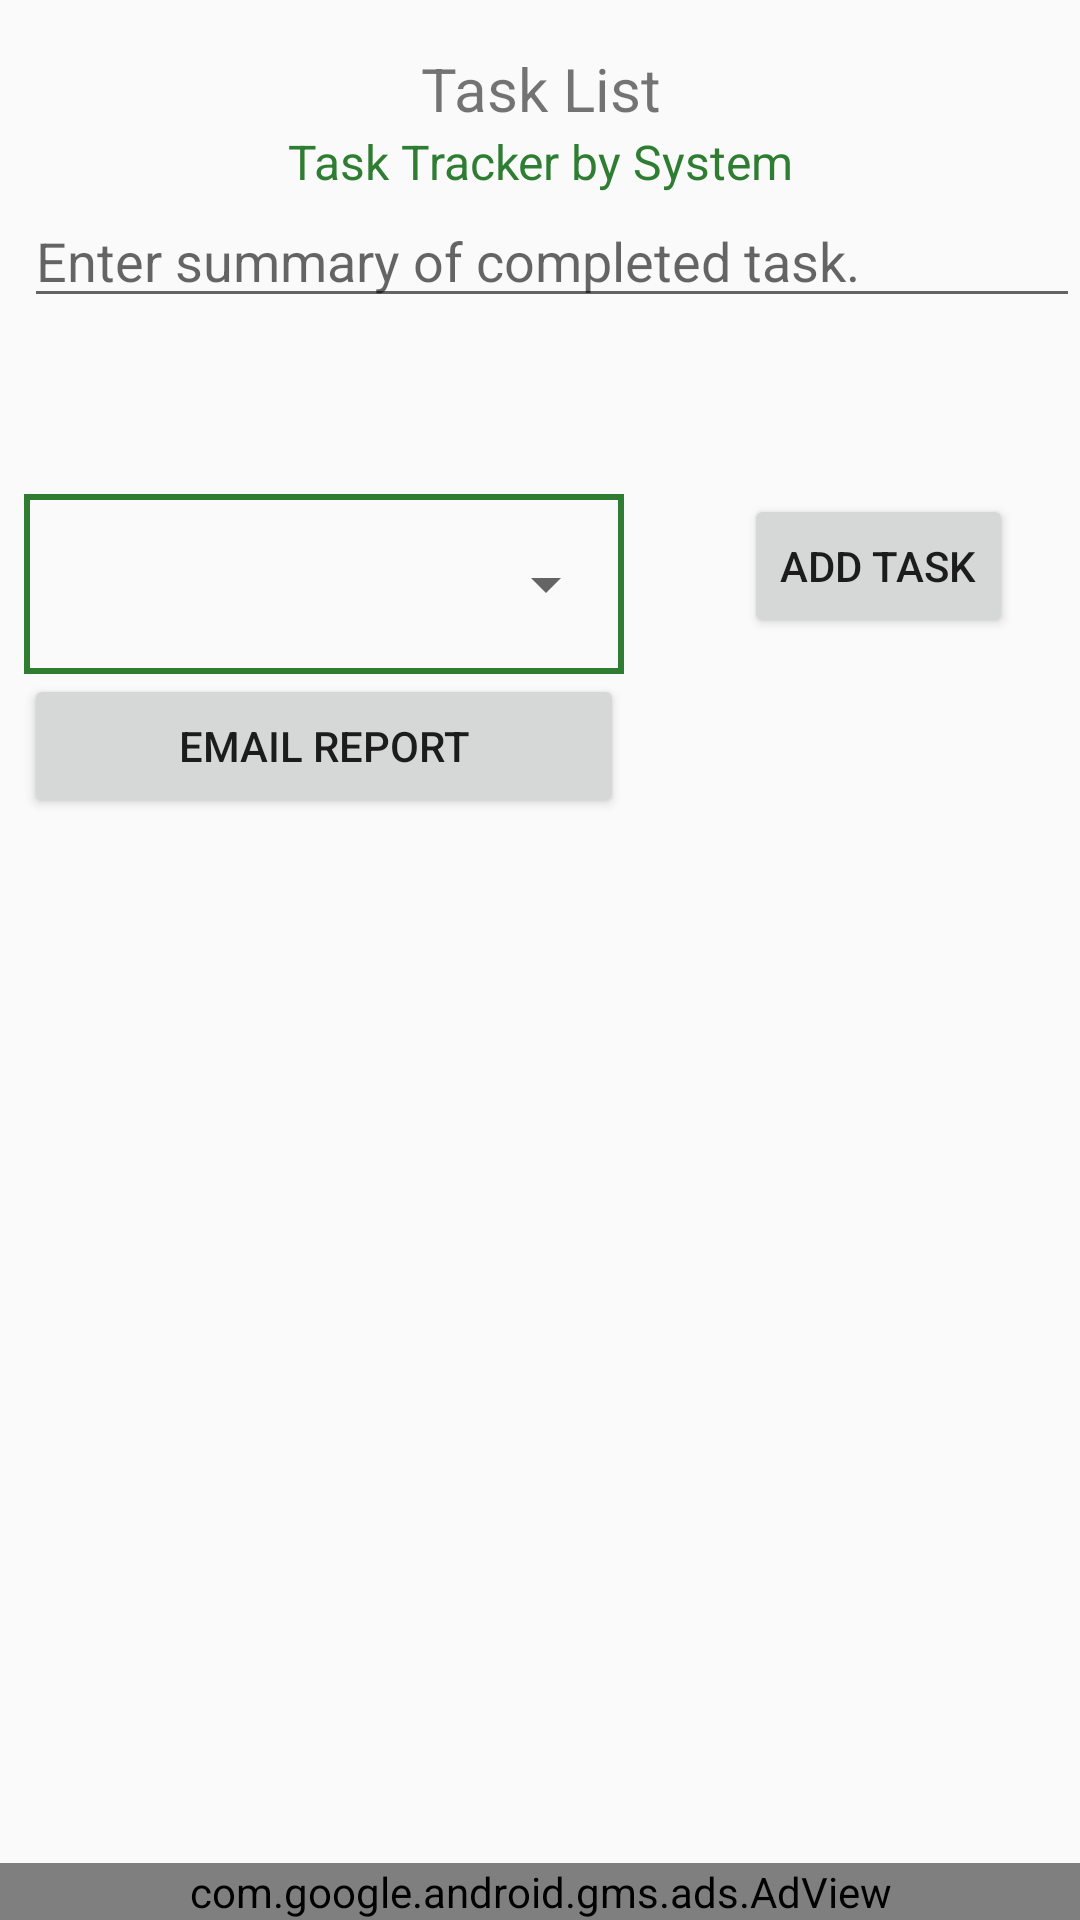

Reconstruct the res/layout file that produces this screen, plus the resources it refers to.
<!-- AndroidManifest.xml: application theme AppTheme -->
<!-- res/layout/activity_task_list.xml -->
<?xml version="1.0" encoding="utf-8"?>
<LinearLayout
    xmlns:android="http://schemas.android.com/apk/res/android"
    xmlns:app="http://schemas.android.com/apk/res-auto"
    xmlns:tools="http://schemas.android.com/tools"
    android:layout_width="match_parent"
    android:layout_height="match_parent"
    tools:context=".TaskListActivity"
    android:orientation="vertical">
    <LinearLayout
        android:layout_width="match_parent"
        android:layout_height="wrap_content"
        android:orientation="vertical">
        <TextView
            android:layout_width="match_parent"
            android:layout_height="wrap_content"
            android:id="@+id/tv_main_title"
            style="@style/ActivityTitle"
            android:text="@string/task_list"
            android:layout_gravity="center_horizontal"/>
        <TextView
            android:layout_width="match_parent"
            android:layout_height="wrap_content"
            android:id="@+id/tv_main_subtitle"
            style="@style/ActivitySubTitle"
            android:text="@string/task_tracker_by_system"
            android:layout_gravity="center_horizontal"/>
        <ScrollView
            android:layout_width="match_parent"
            android:layout_height="100dp"
            android:id="@+id/sv_task_entry">
            <EditText
                android:layout_width="match_parent"
                android:layout_height="wrap_content"
                android:id="@+id/et_task_entry"
                android:imeOptions="actionDone"
                android:hint="@string/et_task_entry_hint"
                android:layout_marginStart="@dimen/text_margin"/>
        </ScrollView>
        <LinearLayout
            android:layout_width="match_parent"
            android:layout_height="wrap_content"
            android:orientation="horizontal"
            android:layout_marginStart="@dimen/text_margin">
            <LinearLayout
                android:layout_width="200dp"
                android:layout_height="60dp"
                android:orientation="vertical">
                <View
                    android:layout_width="match_parent"
                    android:layout_height="2dp"
                    android:background="@color/us_ac_accent_dark"/>
                <LinearLayout
                    android:layout_width="200dp"
                    android:layout_height="56dp"
                    android:orientation="horizontal">
                    <View
                        android:layout_width="2dp"
                        android:layout_height="match_parent"
                        android:background="@color/us_ac_accent_dark"/>
                    <Spinner
                        android:layout_width="196dp"
                        android:layout_height="match_parent"
                        android:id="@+id/sp_system_name"
                        android:contentDescription="@string/system_spinner">
                    </Spinner>
                    <View
                        android:layout_width="2dp"
                        android:layout_height="match_parent"
                        android:background="@color/us_ac_accent_dark"/>
                </LinearLayout>
                <View
                    android:layout_width="match_parent"
                    android:layout_height="2dp"
                    android:background="@color/us_ac_accent_dark"/>
            </LinearLayout>
            <Button
                android:id="@+id/btn_add_task"
                android:layout_width="wrap_content"
                android:layout_height="wrap_content"
                android:layout_marginStart="40dp"
                android:contentDescription="@string/add_task"
                android:text="@string/add_task"
                app:layout_constraintTop_toBottomOf="@+id/sv_task_entry"
                app:layout_constraintBottom_toTopOf="@+id/btn_email_report"
                app:layout_constraintRight_toRightOf="parent"
                android:layout_marginEnd="@dimen/phone_edge_margin"/>
        </LinearLayout>
        <Button
            android:layout_width="200dp"
            android:layout_height="wrap_content"
            android:id="@+id/btn_email_report"
            android:text="@string/email_report"
            android:contentDescription="@string/email_report_button"
            android:layout_marginStart="@dimen/text_margin"/>
    </LinearLayout>
    <RelativeLayout
        android:layout_width="match_parent"
        android:layout_height="wrap_content">
        <ScrollView
            android:layout_width="match_parent"
            android:layout_height="wrap_content"
            android:layout_above="@+id/adViewBanner">
            <TextView
                android:layout_width="match_parent"
                android:layout_height="wrap_content"
                android:id="@+id/tv_completed_tasks"
                android:gravity="top"
                android:layout_marginStart="@dimen/text_margin"/>
        </ScrollView>
        <com.google.android.gms.ads.AdView
            android:layout_width="match_parent"
            android:layout_height="wrap_content"
            android:layout_gravity="bottom"
            xmlns:ads="http://schemas.android.com/apk/res-auto"
            android:id="@+id/adViewBanner"
            ads:adSize="BANNER"
            ads:adUnitId="ca-app-pub-8686454969066832/2017040207"
            android:layout_alignParentBottom="true">
        </com.google.android.gms.ads.AdView>
    </RelativeLayout>
</LinearLayout>
<!-- resources referenced by this layout -->
<resources>
  <color name="us_ac_accent_dark">#2E7D32</color>
  <dimen name="phone_edge_margin">8dp</dimen>
  <dimen name="text_margin">8dp</dimen>
  <string name="add_task">Add Task</string>
  <string name="email_report">Email Report</string>
  <string name="email_report_button">Email Report Button</string>
  <string name="et_task_entry_hint">Enter summary of completed task.</string>
  <string name="system_spinner">System Spinner</string>
  <string name="task_list">Task List</string>
  <string name="task_tracker_by_system">Task Tracker by System</string>
  <style name="ActivitySubTitle">
          <item name="android:textSize">16sp</item>
          <item name="android:gravity">center_horizontal</item>
          <item name="android:textColor">@color/us_ac_accent_dark</item>
      </style>
  <style name="ActivityTitle">
          <item name="android:textSize">20sp</item>
          <item name="android:gravity">center_horizontal</item>
          <item name="android:layout_marginTop">16dp</item>
      </style>
  <style name="AppTheme" parent="Theme.AppCompat.Light.DarkActionBar">
          
          <item name="colorPrimary">@color/us_ac_accent</item>
          <item name="colorPrimaryDark">@color/us_ac_accent_dark</item>
          <item name="colorAccent">@color/eu_ac_accent</item>
      </style>
  <color name="us_ac_accent">#4CAF50</color>
  <color name="eu_ac_accent">#795548</color>
</resources>
